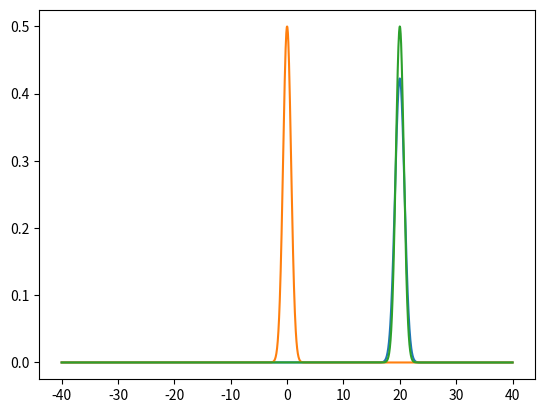

Source code (Python):
import numpy as np
import matplotlib.pyplot as plt


def grad(f, dx, i):
    return (f[i] - f[i - 1]) / dx


class advectionPDE:

    def __init__(self, domain, f0, a, spatialScheme, dx, dt):
        self.x = domain
        self.N = len(domain)
        self.f = np.array(f0)
        self.fold = np.array(f0)
        self.grad = spatialScheme
        self.a = a
        self.dx = dx
        self.dt = dt

    def correctBC(self, f):
        f[0] = 0
        f[self.N - 1] = 0

    def step(self):
        f = np.array(self.f)
        for i in range(1, self.N - 1):
            f[i] -= self.a * self.dt * self.grad(self.f, self.dx, i)
        self.f = f
        self.correctBC(self.f)

    def advance(self, time, realTime=True):
        if realTime:
            n = (int)(time / dt)
        else:
            n = time
        for i in range(n):
            self.step()


a = 1.
domain = np.linspace(-40., 40., 2000)
dx = domain[1] - domain[0]
T = 20.
dt = 0.75 * dx / a
f0 = 0.5 * np.exp(-domain ** 2)
f = 0.5 * np.exp(-(domain - T) ** 2)

PDE = advectionPDE(domain, f0, a, grad, dx, dt)
PDE.advance(T)
plt.plot(domain, PDE.f)
plt.plot(domain, f0)
plt.plot(domain, f)
plt.show()
